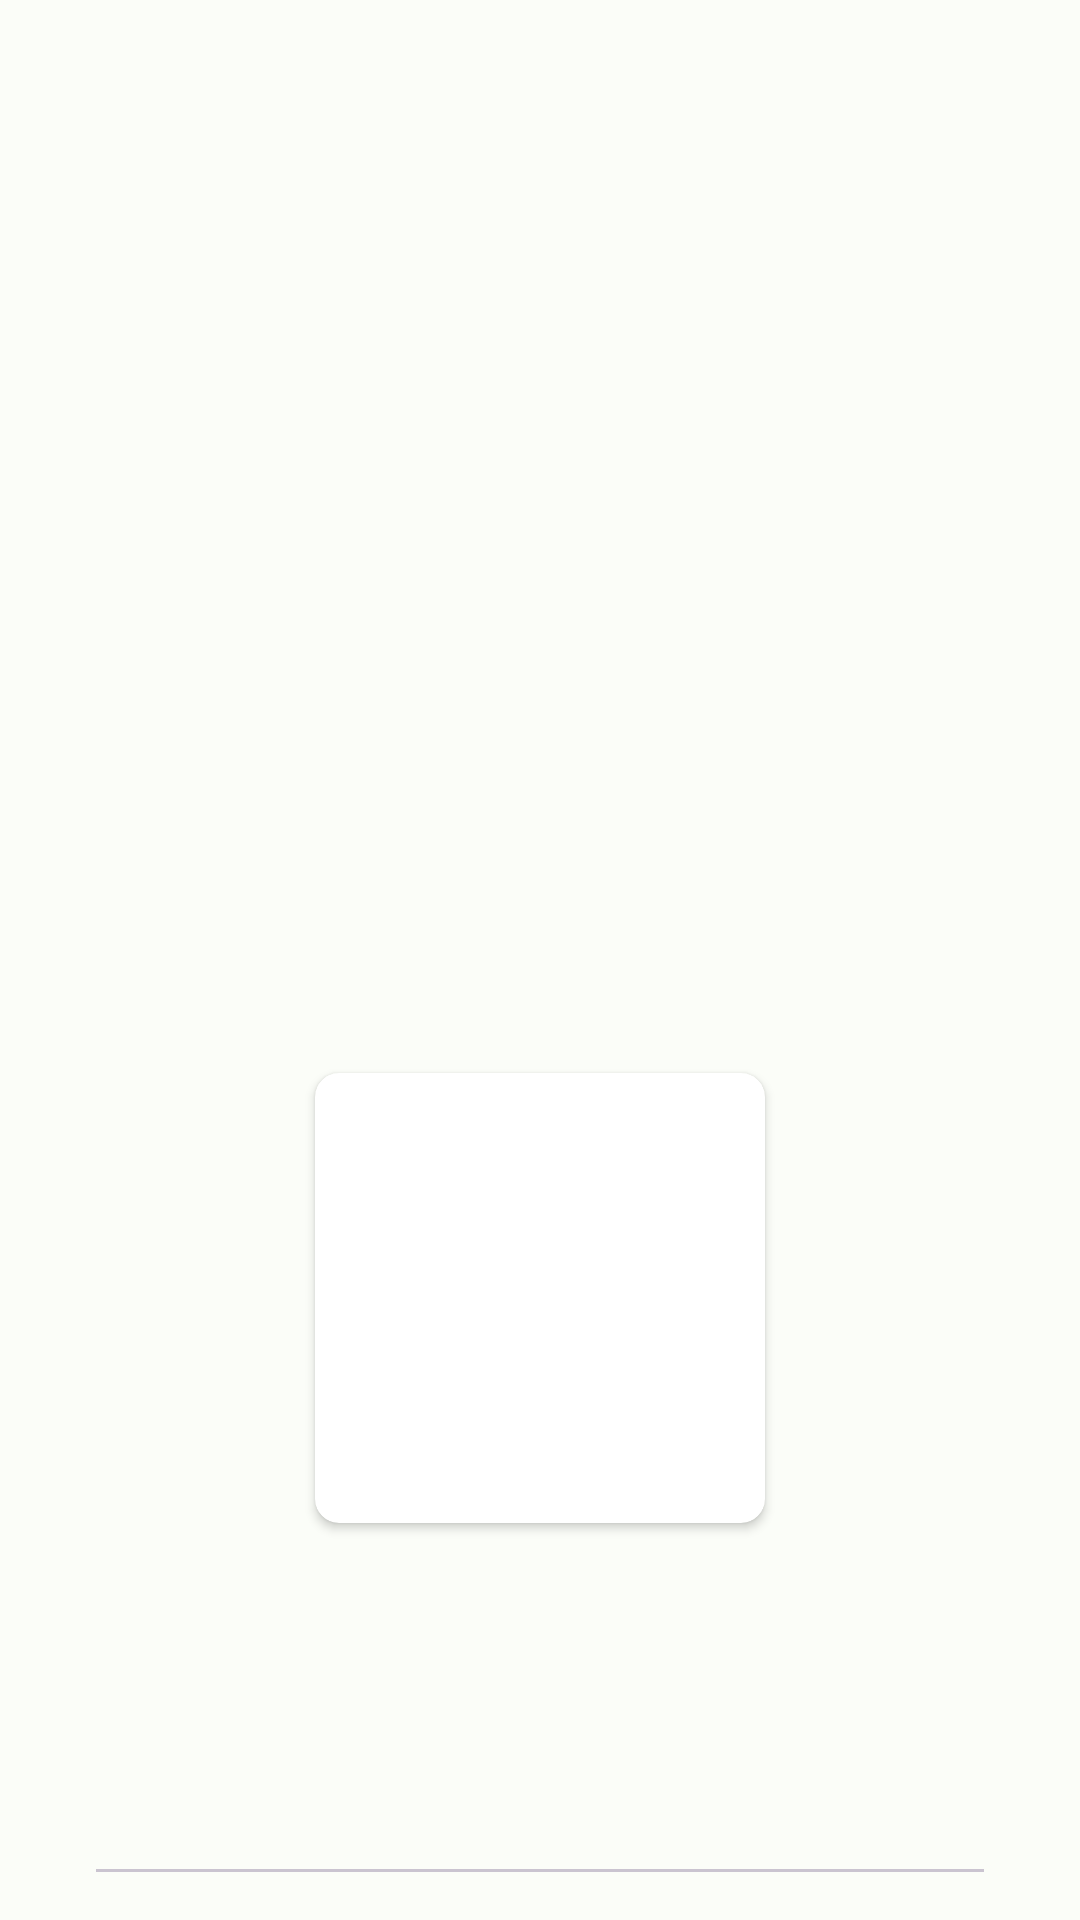

Write the Android layout XML for this screen, with the resource values it uses.
<!-- AndroidManifest.xml: application theme Theme.HabitManagerMaterial3 -->
<!-- res/layout/header_nav.xml -->
<?xml version="1.0" encoding="utf-8"?>
<layout xmlns:android="http://schemas.android.com/apk/res/android"
    xmlns:app="http://schemas.android.com/apk/res-auto">
    <LinearLayout
        android:id="@+id/header_nav"
        android:layout_width="match_parent"
        android:layout_height="wrap_content"
        android:gravity="bottom"
        android:orientation="vertical"
        android:padding="16dp">

        
        <androidx.cardview.widget.CardView
            android:layout_width="150dp"
            android:layout_height="150dp"
            app:cardCornerRadius="8dp"
            android:elevation="10dp"
            android:layout_gravity="center"
            android:layout_marginTop="24dp">

            <ImageView
                android:id="@+id/user_image"
                android:layout_width="match_parent"
                android:layout_height="match_parent"
                android:scaleType="centerCrop"
                />
        </androidx.cardview.widget.CardView>

        
        <TextView
            android:id="@+id/username"
            android:layout_width="wrap_content"
            android:layout_height="wrap_content"
            android:layout_marginTop="24dp"
            android:layout_marginStart="24dp"
            android:layout_marginEnd="24dp"
            android:textAppearance="?attr/textAppearanceHeadlineSmall"
            android:textColor="?attr/colorOnSurface"/>

        
        <TextView
            android:id="@+id/email"
            android:layout_width="wrap_content"
            android:layout_height="wrap_content"
            android:layout_marginBottom="24dp"
            android:layout_marginStart="24dp"
            android:layout_marginEnd="24dp"
            android:textAppearance="?attr/textAppearanceTitleSmall"
            android:textColor="?attr/colorOnSurfaceVariant"/>
        
        <com.google.android.material.divider.MaterialDivider
            android:layout_width="match_parent"
            android:layout_height="wrap_content"
            android:layout_marginTop="16dp"
            app:dividerInsetStart="16dp"
            app:dividerInsetEnd="16dp"/>

    </LinearLayout>
</layout>
<!-- resources referenced by this layout -->
<resources>
  <style name="Theme.HabitManagerMaterial3" parent="AppTheme">
           Transparent system bars for edge-to-edge.
      </style>
  <color name="md_theme_light_primary">#006C47</color>
  <color name="md_theme_light_onPrimary">#FFFFFF</color>
  <color name="md_theme_light_primaryContainer">#8CF8C0</color>
  <color name="md_theme_light_onPrimaryContainer">#002112</color>
  <color name="md_theme_light_secondary">#4D6356</color>
  <color name="md_theme_light_onSecondary">#FFFFFF</color>
  <color name="md_theme_light_secondaryContainer">#D0E8D7</color>
  <color name="md_theme_light_onSecondaryContainer">#0B1F15</color>
  <color name="md_theme_light_tertiary">#974066</color>
  <color name="md_theme_light_onTertiary">#FFFFFF</color>
  <color name="md_theme_light_tertiaryContainer">#FFD9E4</color>
  <color name="md_theme_light_onTertiaryContainer">#3E0021</color>
  <color name="md_theme_light_error">#BA1A1A</color>
  <color name="md_theme_light_errorContainer">#FFDAD6</color>
  <color name="md_theme_light_onError">#FFFFFF</color>
  <color name="md_theme_light_onErrorContainer">#410002</color>
  <color name="md_theme_light_background">#FBFDF8</color>
  <color name="md_theme_light_onBackground">#191C1A</color>
  <color name="md_theme_light_surface">#FBFDF8</color>
  <color name="md_theme_light_onSurface">#191C1A</color>
  <color name="md_theme_light_surfaceVariant">#DCE5DC</color>
  <color name="md_theme_light_onSurfaceVariant">#404943</color>
  <color name="md_theme_light_outline">#707972</color>
  <color name="md_theme_light_inverseOnSurface">#EFF1ED</color>
  <color name="md_theme_light_inverseSurface">#2E312E</color>
  <color name="md_theme_light_inversePrimary">#70DBA5</color>
</resources>
